5-way image classification set "road_objects" from GitHub (MingziFu9/cv-textbook); label vocabulary: car, cyclist, pedestrian, truck, van.

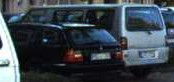
Label: van

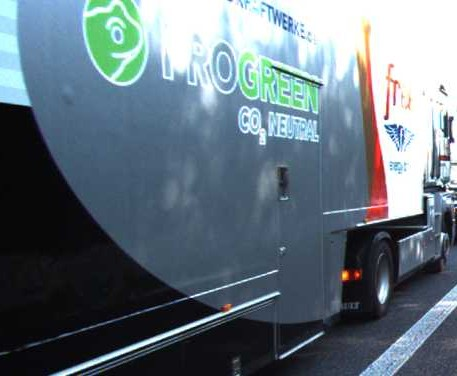
Label: truck

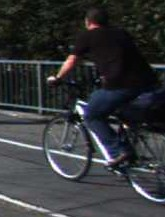
Label: cyclist

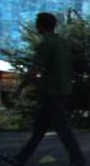
Label: pedestrian

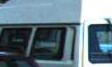
Label: truck

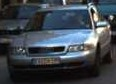
Label: car
